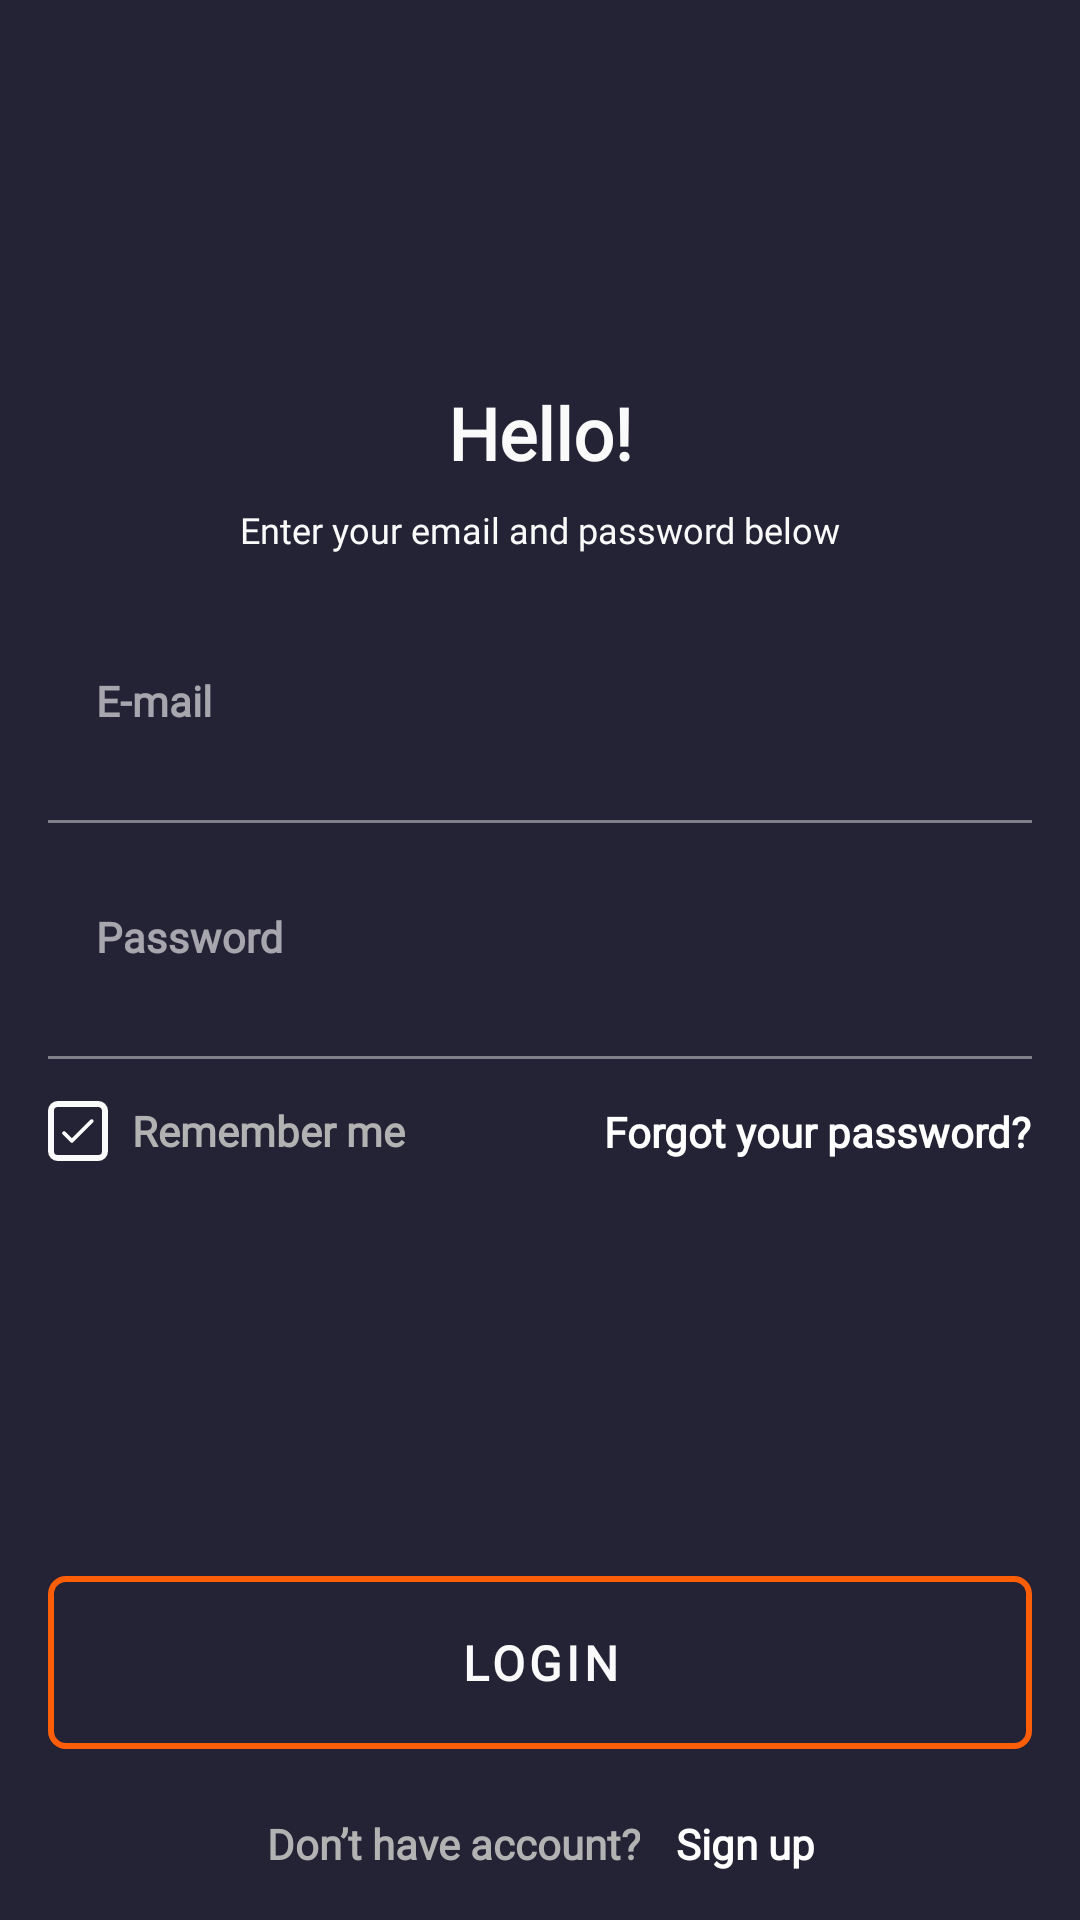

This screen was rendered from an Android layout file. Write that file and the resources it references.
<!-- AndroidManifest.xml: application theme Theme.AppTheme -->
<!-- res/layout/fragment_login.xml -->
<?xml version="1.0" encoding="utf-8"?>
<androidx.constraintlayout.widget.ConstraintLayout xmlns:android="http://schemas.android.com/apk/res/android"
    xmlns:app="http://schemas.android.com/apk/res-auto"
    android:layout_width="match_parent"
    android:layout_height="match_parent"
    android:background="@color/background"
    android:paddingLeft="@dimen/layout_padding"
    android:paddingRight="@dimen/layout_padding">


    <androidx.appcompat.widget.AppCompatTextView
        android:id="@+id/hello_text"
        android:layout_width="wrap_content"
        android:layout_height="wrap_content"
        android:layout_centerHorizontal="true"
        android:fontFamily="@font/open_sans"
        android:text="@string/hello"
        android:textColor="@color/white_text_color"
        android:textFontWeight="600"
        android:textSize="@dimen/text_large"
        app:layout_constraintBottom_toTopOf="@id/tv_enterText"
        app:layout_constraintLeft_toLeftOf="parent"

        app:layout_constraintRight_toRightOf="parent"
        app:layout_constraintTop_toBottomOf="@id/guideline1" />

    <androidx.appcompat.widget.AppCompatTextView
        android:id="@+id/tv_enterText"
        android:layout_width="wrap_content"
        android:layout_height="wrap_content"
        android:layout_centerHorizontal="true"
        android:layout_marginTop="@dimen/margin_small"
        android:fontFamily="@font/open_sans"
        android:text="@string/enter_email_password"
        android:textColor="@color/white_text_color"
        android:textFontWeight="400"
        android:textSize="@dimen/text_small"
        app:layout_constraintLeft_toLeftOf="parent"
        app:layout_constraintRight_toRightOf="parent"

        app:layout_constraintTop_toBottomOf="@id/hello_text" />

    <com.google.android.material.textfield.TextInputLayout
        android:id="@+id/emailInputLayout"
        android:layout_width="match_parent"
        android:layout_height="wrap_content"
        android:layout_marginTop="@dimen/margin_large"
        android:fontFamily="@font/open_sans"
        android:hint="@string/e_mail"
        app:boxStrokeErrorColor="@color/underline_color"
        app:errorEnabled="true"
        app:errorIconDrawable="@null"
        app:errorTextColor="@color/error"
        app:expandedHintEnabled="false"
        app:hintEnabled="true"
        app:hintTextAppearance="@style/TextInputHint"
        app:hintTextColor="@color/gray_color_1"
        app:layout_constraintBottom_toTopOf="@id/passwordInputLayout"
        app:layout_constraintLeft_toLeftOf="parent"

        app:layout_constraintTop_toBottomOf="@id/guideline2"

        >

        <com.google.android.material.textfield.TextInputEditText
            android:id="@+id/emailField"
            android:layout_width="match_parent"
            android:layout_height="wrap_content"
            android:backgroundTint="@android:color/transparent"
            android:fontFamily="@font/open_sans"
            android:inputType="textEmailAddress"
            android:maxLines="1"
            android:textColor="@color/white_text_color"
            android:textFontWeight="600"
            android:textSize="@dimen/text_medium_large" />
    </com.google.android.material.textfield.TextInputLayout>

    <com.google.android.material.textfield.TextInputLayout
        android:id="@+id/passwordInputLayout"
        android:layout_width="match_parent"
        android:layout_height="wrap_content"
        android:fontFamily="@font/open_sans"
        android:hint="@string/password"
        app:boxStrokeErrorColor="@color/underline_color"
        app:errorIconDrawable="@null"
        app:errorTextColor="@color/error"

        app:expandedHintEnabled="false"
        app:hintTextAppearance="@style/TextInputHint"
        app:hintTextColor="@color/gray_color_1"
        app:layout_constraintBottom_toTopOf="@id/rememberCheckBox"
        app:layout_constraintLeft_toLeftOf="parent"

        app:layout_constraintTop_toBottomOf="@id/emailInputLayout">

        <com.google.android.material.textfield.TextInputEditText
            android:id="@+id/passwordField"
            android:layout_width="match_parent"
            android:layout_height="wrap_content"
            android:backgroundTint="@android:color/transparent"
            android:fontFamily="@font/open_sans"
            android:inputType="textPassword"
            android:maxLines="1"
            android:textColor="@color/white_text_color"
            android:textFontWeight="600"
            android:textSize="@dimen/text_medium_large"

            />

    </com.google.android.material.textfield.TextInputLayout>

    <CheckBox
        android:id="@+id/rememberCheckBox"
        android:layout_width="wrap_content"
        android:layout_height="wrap_content"
        android:button="@drawable/checkbox_selector"
        android:buttonTint="@android:color/transparent"
        android:buttonTintMode="add"
        android:checked="true"
        android:fontFamily="@font/open_sans"
        android:paddingStart="8dp"
        android:text="@string/remember_me"
        android:textColor="@color/gray_color_2"
        android:textFontWeight="600"
        android:textSize="@dimen/text_medium"
        app:layout_constraintLeft_toLeftOf="parent"
        app:layout_constraintTop_toBottomOf="@id/passwordInputLayout" />

    <androidx.appcompat.widget.AppCompatTextView
        android:id="@+id/iv_forgot_password"
        android:layout_width="wrap_content"
        android:layout_height="wrap_content"
        app:layout_constraintEnd_toEndOf="parent"
        android:text="@string/forgot_your_password"
        app:layout_constraintTop_toTopOf="@id/rememberCheckBox"
        app:layout_constraintBottom_toBottomOf="@id/rememberCheckBox"
        android:fontFamily="@font/open_sans"
        android:textColor="@color/white"
        android:textFontWeight="600"
        android:textSize="@dimen/forgot_password_size"
        />

    <ProgressBar
        android:id="@+id/progressBarLogin"
        android:layout_width="wrap_content"
        android:layout_height="wrap_content"
        app:layout_constraintTop_toTopOf="@id/loginButton"
        app:layout_constraintStart_toStartOf="@id/loginButton"
        app:layout_constraintEnd_toEndOf="@id/loginButton"
        app:layout_constraintBottom_toBottomOf="@id/loginButton"
        android:visibility="invisible"
        />

    <com.google.android.material.button.MaterialButton
        android:id="@+id/loginButton"
        android:layout_width="match_parent"
        android:layout_height="wrap_content"
        android:backgroundTint="@android:color/transparent"
        android:fontFamily="@font/open_sans"
        android:outlineSpotShadowColor="@android:color/transparent"
        android:padding="@dimen/padding_register_btn"
        android:text="@string/login"
        android:textColor="@color/white_text_color"
        android:textFontWeight="600"
        android:textSize="@dimen/button_text_size"
        app:cornerRadius="@dimen/border_radius"
        app:layout_constraintBottom_toTopOf="@id/bottomTextLayout"
        app:layout_constraintStart_toStartOf="parent"
        android:layout_marginBottom="@dimen/margin_16"
        app:strokeColor="@color/orange"
        app:strokeWidth="@dimen/button_border_size" />

    <LinearLayout
        android:id="@+id/bottomTextLayout"
        android:layout_width="wrap_content"
        android:layout_height="wrap_content"
        app:layout_constraintBottom_toBottomOf="parent"
        app:layout_constraintLeft_toLeftOf="parent"
        app:layout_constraintRight_toRightOf="parent"
        android:layout_marginBottom="@dimen/margin_16"
        >

        <androidx.appcompat.widget.AppCompatTextView
            android:id="@+id/accountText"
            android:layout_width="wrap_content"
            android:layout_height="wrap_content"
            android:fontFamily="@font/open_sans"
            android:paddingEnd="@dimen/padding_semi_small"
            android:text="@string/don_t_have_account"
            android:textAlignment="center"
            android:textColor="@color/gray_color_2"
            android:textFontWeight="600"
            android:textSize="@dimen/text_medium" />

        <androidx.appcompat.widget.AppCompatTextView
            android:id="@+id/signUpText"
            android:layout_width="wrap_content"
            android:layout_height="wrap_content"
            android:fontFamily="@font/open_sans"
            android:text="@string/sign_up"
            android:textAlignment="center"
            android:textColor="@color/white"
            android:textFontWeight="600"
            android:textSize="@dimen/text_medium"

            />
    </LinearLayout>


    <androidx.constraintlayout.widget.Guideline
        android:id="@+id/guideline1"
        android:layout_width="wrap_content"
        android:layout_height="wrap_content"
        android:orientation="horizontal"
        app:layout_constraintGuide_percent="0.2" />

    <androidx.constraintlayout.widget.Guideline
        android:id="@+id/guideline2"
        android:layout_width="wrap_content"
        android:layout_height="wrap_content"
        android:orientation="horizontal"
        app:layout_constraintGuide_percent="0.3" />

    <androidx.constraintlayout.widget.Guideline
        android:id="@+id/guideline3"
        android:layout_width="wrap_content"
        android:layout_height="wrap_content"
        android:orientation="horizontal"
        app:layout_constraintGuide_percent="0.6" />


</androidx.constraintlayout.widget.ConstraintLayout>
<!-- resources referenced by this layout -->
<resources>
  <color name="background">#242235</color>
  <color name="error">#F93E3E</color>
  <color name="gray_color_1">#BDBDBD</color>
  <color name="gray_color_2">#B2B2B3</color>
  <color name="orange">#FB5E06</color>
  <color name="underline_color">#BDBDBD</color>
  <color name="white">#FFFFFFFF</color>
  <color name="white_text_color">#FAFAFA</color>
  <dimen name="border_radius">6dp</dimen>
  <dimen name="button_border_size">2dp</dimen>
  <dimen name="button_text_size">16sp</dimen>
  <dimen name="layout_padding">16dp</dimen>
  <dimen name="margin_16">16dp</dimen>
  <dimen name="margin_large">24dp</dimen>
  <dimen name="margin_small">8dp</dimen>
  <dimen name="padding_register_btn">18dp</dimen>
  <dimen name="padding_semi_small">12dp</dimen>
  <dimen name="text_large">24sp</dimen>
  <dimen name="text_medium">14sp</dimen>
  <dimen name="text_medium_large">18sp</dimen>
  <dimen name="text_small">12sp</dimen>
  <string name="don_t_have_account">Don’t have account?</string>
  <string name="e_mail">E-mail</string>
  <string name="enter_email_password">Enter your email and password below</string>
  <string name="forgot_your_password">Forgot your password?</string>
  <string name="hello">Hello!</string>
  <string name="login">Login</string>
  <string name="password">Password</string>
  <string name="remember_me">Remember me</string>
  <string name="sign_up">Sign up</string>
  <style name="TextInputHint" parent="TextAppearance.Design.Hint">
          <item name="android:textSize">@dimen/text_medium</item>
          <item name="android:fontFamily">"@font/open_sans"</item>
          <item name="fontWeight">600</item>
          <item name="boxStrokeColor">@color/underline_color</item>
          <item name="boxStrokeWidth">@dimen/underline_size</item>
          <item name="colorOnError">@color/underline_color</item>
      </style>
  <style name="Theme.AppTheme" parent="Base.Theme" />
  <!-- drawable round_check_24 (drawable) -->
  <vector xmlns:android="http://schemas.android.com/apk/res/android"
      android:width="10dp"
      android:height="10dp"
      android:tint="#FAFAFA"
      android:viewportWidth="24"
      android:viewportHeight="24">
      <path
          android:fillColor="@android:color/white"
          android:pathData="M9,16.17L5.53,12.7c-0.39,-0.39 -1.02,-0.39 -1.41,0 -0.39,0.39 -0.39,1.02 0,1.41l4.18,4.18c0.39,0.39 1.02,0.39 1.41,0L20.29,7.71c0.39,-0.39 0.39,-1.02 0,-1.41 -0.39,-0.39 -1.02,-0.39 -1.41,0L9,16.17z" />
  </vector>
  <dimen name="underline_size">1dp</dimen>
  <style name="Base.Theme" parent="Theme.MaterialComponents.NoActionBar">
          <item name="googleButtonStyle">@style/DefaultGoogleButtonStyle</item>
          <item name="colorPrimary">@color/underline_color</item>
          <item name="colorPrimaryDark">@color/underline_color</item>
          <item name="colorAccent">@color/underline_color</item>
          <item name="colorControlNormal">@color/underline_color</item>
          <item name="colorControlActivated">@color/underline_color</item>
          <item name="colorControlHighlight">@color/underline_color</item>
      </style>
  <style name="DefaultGoogleButtonStyle">
          <item name="buttonColor">#FAFAFA</item>
          <item name="buttonText">@string/GOOGLE</item>
          <item name="buttonTextColor">#18181F</item>
          <item name="buttonCornerRadius">@dimen/border_radius</item>
          <item name="buttonTextFont">@font/open_sans</item>
          <item name="buttonTextFontWeight">600</item>
          <item name="buttonTextFontSize">@dimen/google_text_size</item>
      </style>
  <string name="GOOGLE" translatable="false">GOOGLE</string>
  <dimen name="google_text_size">16sp</dimen>
</resources>
